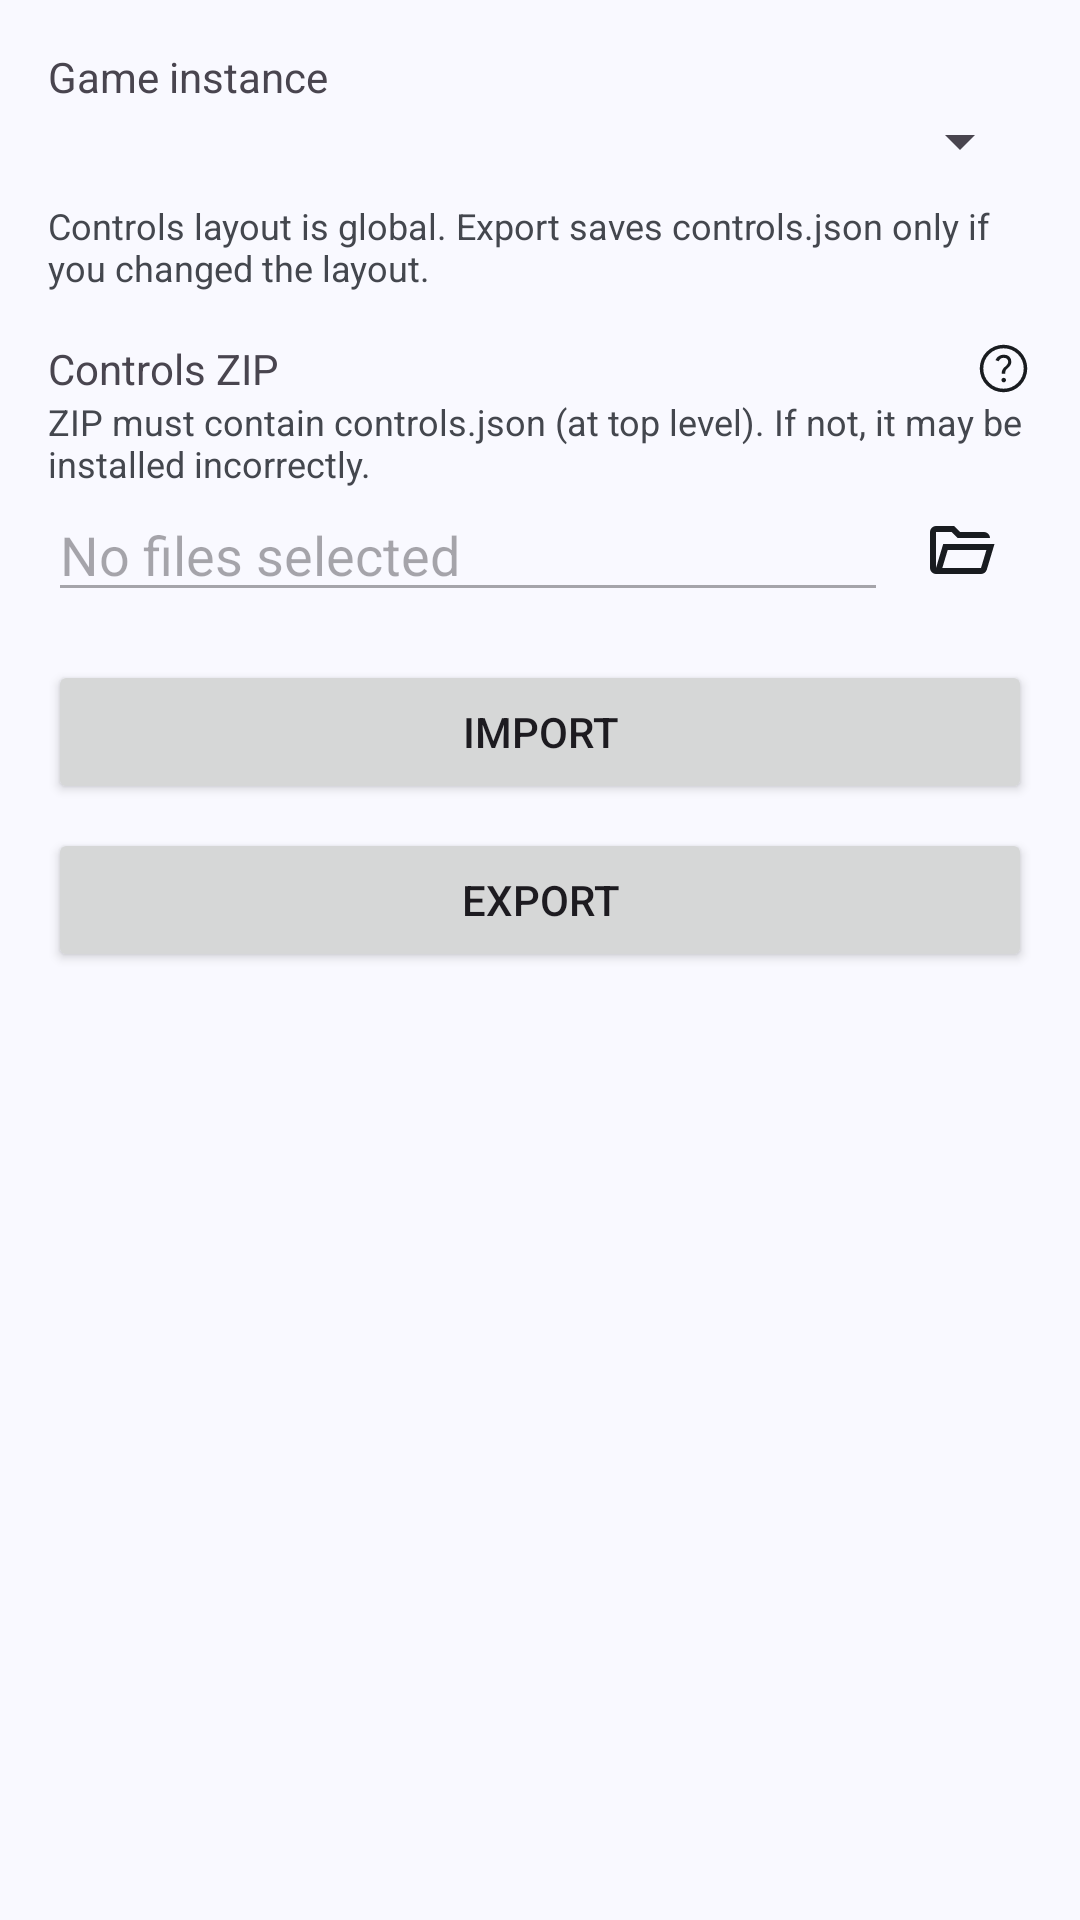

Layout XML and referenced resources for this Android screen:
<!-- AndroidManifest.xml: application theme AppTheme -->
<!-- res/layout/fragment_install_controls.xml -->
<?xml version="1.0" encoding="utf-8"?>
<androidx.constraintlayout.widget.ConstraintLayout
    xmlns:android="http://schemas.android.com/apk/res/android"
    xmlns:app="http://schemas.android.com/apk/res-auto"
    android:layout_width="match_parent"
    android:layout_height="match_parent"
    android:padding="16dp">

    <TextView
        android:id="@+id/install_controls_instance_tv"
        android:layout_width="0dp"
        android:layout_height="wrap_content"
        android:text="@string/install_controls_instance_label"
        app:layout_constraintTop_toTopOf="parent"
        app:layout_constraintStart_toStartOf="parent"
        app:layout_constraintEnd_toEndOf="parent"/>

    <Spinner
        android:id="@+id/install_controls_instance_spinner"
        android:layout_width="0dp"
        android:layout_height="wrap_content"
        app:layout_constraintTop_toBottomOf="@id/install_controls_instance_tv"
        app:layout_constraintStart_toStartOf="parent"
        app:layout_constraintEnd_toEndOf="parent"/>

    <TextView
        android:id="@+id/install_controls_global_hint_tv"
        android:layout_width="0dp"
        android:layout_height="wrap_content"
        android:layout_marginTop="8dp"
        android:text="@string/install_controls_global_hint"
        android:textSize="12sp"
        android:textColor="?attr/colorOnSurfaceVariant"
        app:layout_constraintStart_toStartOf="parent"
        app:layout_constraintEnd_toEndOf="parent"
        app:layout_constraintTop_toBottomOf="@id/install_controls_instance_spinner"/>

    <TextView
        android:id="@+id/install_controls_zip_tv"
        android:layout_width="0dp"
        android:layout_height="wrap_content"
        android:layout_marginTop="16dp"
        android:text="@string/install_controls_zip_label"
        app:layout_constraintTop_toBottomOf="@id/install_controls_global_hint_tv"
        app:layout_constraintStart_toStartOf="parent"
        app:layout_constraintEnd_toStartOf="@id/install_controls_zip_help_ib"/>

    <ImageButton
        style="@style/AppTheme.ImageButton"
        android:id="@+id/install_controls_zip_help_ib"
        android:src="@drawable/mt_icon_help"
        android:layout_width="0dp"
        android:layout_height="0dp"
        android:layout_marginStart="4dp"
        android:scaleType="fitCenter"
        android:adjustViewBounds="true"
        app:layout_constraintStart_toEndOf="@id/install_controls_zip_tv"
        app:layout_constraintTop_toTopOf="@id/install_controls_zip_tv"
        app:layout_constraintBottom_toBottomOf="@id/install_controls_zip_tv"
        app:layout_constraintEnd_toEndOf="parent"
        app:layout_constraintWidth_default="wrap"
        app:layout_constraintHeight_default="wrap"/>

    <TextView
        android:id="@+id/install_controls_zip_warning_tv"
        android:layout_width="0dp"
        android:layout_height="wrap_content"
        android:text="@string/install_controls_zip_warning"
        android:textSize="12sp"
        android:textColor="?attr/colorOnSurfaceVariant"
        app:layout_constraintTop_toBottomOf="@id/install_controls_zip_tv"
        app:layout_constraintStart_toStartOf="parent"
        app:layout_constraintEnd_toEndOf="parent"/>

    <EditText
        android:id="@+id/install_controls_zip_path_et"
        android:layout_width="0dp"
        android:layout_height="wrap_content"
        android:hint="@string/game_instance_no_file_selected"
        android:enabled="false"
        android:focusable="false"
        android:clickable="false"
        android:cursorVisible="false"
        android:inputType="none"
        app:layout_constraintTop_toBottomOf="@id/install_controls_zip_warning_tv"
        app:layout_constraintStart_toStartOf="parent"
        app:layout_constraintEnd_toStartOf="@id/install_controls_browse_ib"/>

    <ImageButton
        style="@style/AppTheme.ImageButton"
        android:id="@+id/install_controls_browse_ib"
        android:src="@drawable/mt_icon_folder_open"
        app:layout_constraintTop_toTopOf="@id/install_controls_zip_path_et"
        app:layout_constraintBottom_toBottomOf="@id/install_controls_zip_path_et"
        app:layout_constraintEnd_toEndOf="parent"/>

    <Button
        android:id="@+id/install_controls_install_btn"
        android:layout_width="0dp"
        android:layout_height="wrap_content"
        android:layout_marginTop="16dp"
        android:text="@string/install_controls_install"
        app:layout_constraintTop_toBottomOf="@id/install_controls_zip_path_et"
        app:layout_constraintStart_toStartOf="parent"
        app:layout_constraintEnd_toEndOf="parent"/>

    <Button
        android:id="@+id/install_controls_export_btn"
        android:layout_width="0dp"
        android:layout_height="wrap_content"
        android:layout_marginTop="8dp"
        android:text="@string/install_controls_export"
        app:layout_constraintTop_toBottomOf="@id/install_controls_install_btn"
        app:layout_constraintStart_toStartOf="parent"
        app:layout_constraintEnd_toEndOf="parent"/>


</androidx.constraintlayout.widget.ConstraintLayout>
<!-- resources referenced by this layout -->
<resources>
  <string name="game_instance_no_file_selected">No files selected</string>
  <string name="install_controls_export">Export</string>
  <string name="install_controls_global_hint">
         Controls layout is global. Export saves controls.json only if you changed the layout.
      </string>
  <string name="install_controls_install">Import</string>
  <string name="install_controls_instance_label">Game instance</string>
  <string name="install_controls_zip_label">Controls ZIP</string>
  <string name="install_controls_zip_warning">ZIP must contain controls.json (at top level). If not, it may be installed incorrectly.</string>
  <style name="AppTheme.ImageButton">
          <item name="android:layout_width">48dp</item>
          <item name="android:layout_height">48dp</item>
          <item name="android:background">@null</item>
          <item name="android:tint">?attr/colorOnSurface</item>
      </style>
  <color name="pz_orange">#faba69</color>
  <color name="md_theme_onPrimary">#FFFFFF</color>
  <color name="pz_orange_dark">#ae6013</color>
  <color name="md_theme_onPrimaryContainer">#284777</color>
  <color name="md_theme_secondary">#565F71</color>
  <color name="md_theme_onSecondary">#FFFFFF</color>
  <color name="md_theme_secondaryContainer">#DAE2F9</color>
  <color name="md_theme_onSecondaryContainer">#3E4759</color>
  <color name="md_theme_tertiary">#705575</color>
  <color name="md_theme_onTertiary">#FFFFFF</color>
  <color name="md_theme_tertiaryContainer">#FAD8FD</color>
  <color name="md_theme_onTertiaryContainer">#573E5C</color>
  <color name="md_theme_error">#BA1A1A</color>
  <color name="md_theme_onError">#FFFFFF</color>
  <color name="md_theme_errorContainer">#FFDAD6</color>
  <color name="md_theme_onErrorContainer">#93000A</color>
  <color name="md_theme_background">#F9F9FF</color>
  <color name="md_theme_onBackground">#191C20</color>
  <color name="md_theme_surface">#F9F9FF</color>
  <color name="md_theme_onSurface">#191C20</color>
  <color name="md_theme_surfaceVariant">#E0E2EC</color>
  <color name="md_theme_onSurfaceVariant">#44474E</color>
  <color name="md_theme_outlineVariant">#C4C6D0</color>
  <color name="md_theme_inverseSurface">#2E3036</color>
  <color name="md_theme_inverseOnSurface">#F0F0F7</color>
  <color name="md_theme_inversePrimary">#AAC7FF</color>
  <color name="md_theme_primaryFixed">#D6E3FF</color>
  <color name="md_theme_onPrimaryFixed">#001B3E</color>
  <color name="md_theme_primaryFixedDim">#AAC7FF</color>
  <color name="md_theme_onPrimaryFixedVariant">#284777</color>
  <color name="md_theme_secondaryFixed">#DAE2F9</color>
  <color name="md_theme_onSecondaryFixed">#131C2B</color>
  <color name="md_theme_secondaryFixedDim">#BEC6DC</color>
  <color name="md_theme_onSecondaryFixedVariant">#3E4759</color>
  <color name="md_theme_tertiaryFixed">#FAD8FD</color>
  <color name="md_theme_onTertiaryFixed">#28132E</color>
  <color name="md_theme_tertiaryFixedDim">#DDBCE0</color>
  <color name="md_theme_onTertiaryFixedVariant">#573E5C</color>
  <color name="md_theme_surfaceDim">#D9D9E0</color>
  <color name="md_theme_surfaceBright">#F9F9FF</color>
  <color name="md_theme_surfaceContainerLowest">#FFFFFF</color>
  <color name="md_theme_surfaceContainerLow">#F3F3FA</color>
  <color name="md_theme_surfaceContainer">#EDEDF4</color>
  <color name="md_theme_surfaceContainerHigh">#E7E8EE</color>
  <color name="md_theme_surfaceContainerHighest">#E2E2E9</color>
  <style name="AppTheme.Button" parent="Widget.Material3.Button">
          <item name="android:minWidth">0dp</item>
          <item name="android:paddingStart">24dp</item>
          <item name="android:paddingEnd">24dp</item>
      </style>
  <style name="AppTheme.NavigationView.ItemText" parent="TextAppearance.Material3.LabelLarge">
          <item name="android:textSize">13sp</item>
      </style>
  <style name="AppTheme.NavigationView.Overlay" parent="ThemeOverlay.Material3.NavigationView">
          <item name="listPreferredItemHeightSmall">40dp</item>
      </style>
</resources>
